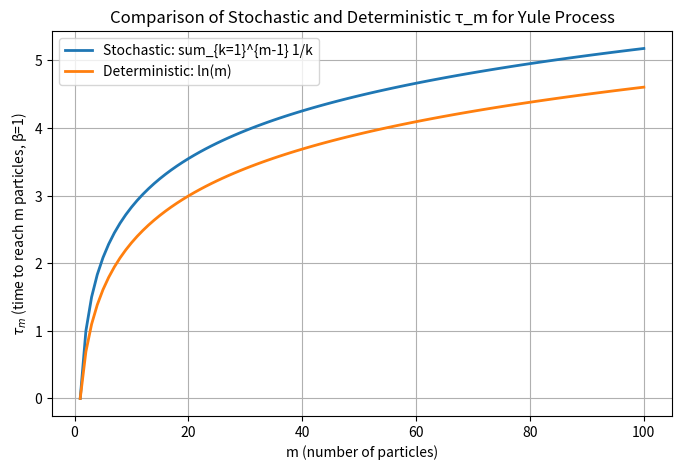

Reproduce this figure in Python.
import numpy as np
import matplotlib.pyplot as plt

m_values = np.arange(1, 101)
stochastic = np.array([np.sum(1.0 / np.arange(1, m)) for m in m_values])
deterministic = np.log(m_values)

plt.figure(figsize=(8, 5))
plt.plot(m_values, stochastic, label='Stochastic: sum_{k=1}^{m-1} 1/k', linewidth=2)
plt.plot(m_values, deterministic, label='Deterministic: ln(m)', linewidth=2)
plt.xlabel('m (number of particles)')
plt.ylabel(r'$\tau_m$ (time to reach m particles, β=1)')
plt.title('Comparison of Stochastic and Deterministic τ_m for Yule Process')
plt.legend()
plt.grid(True)
plt.show()
